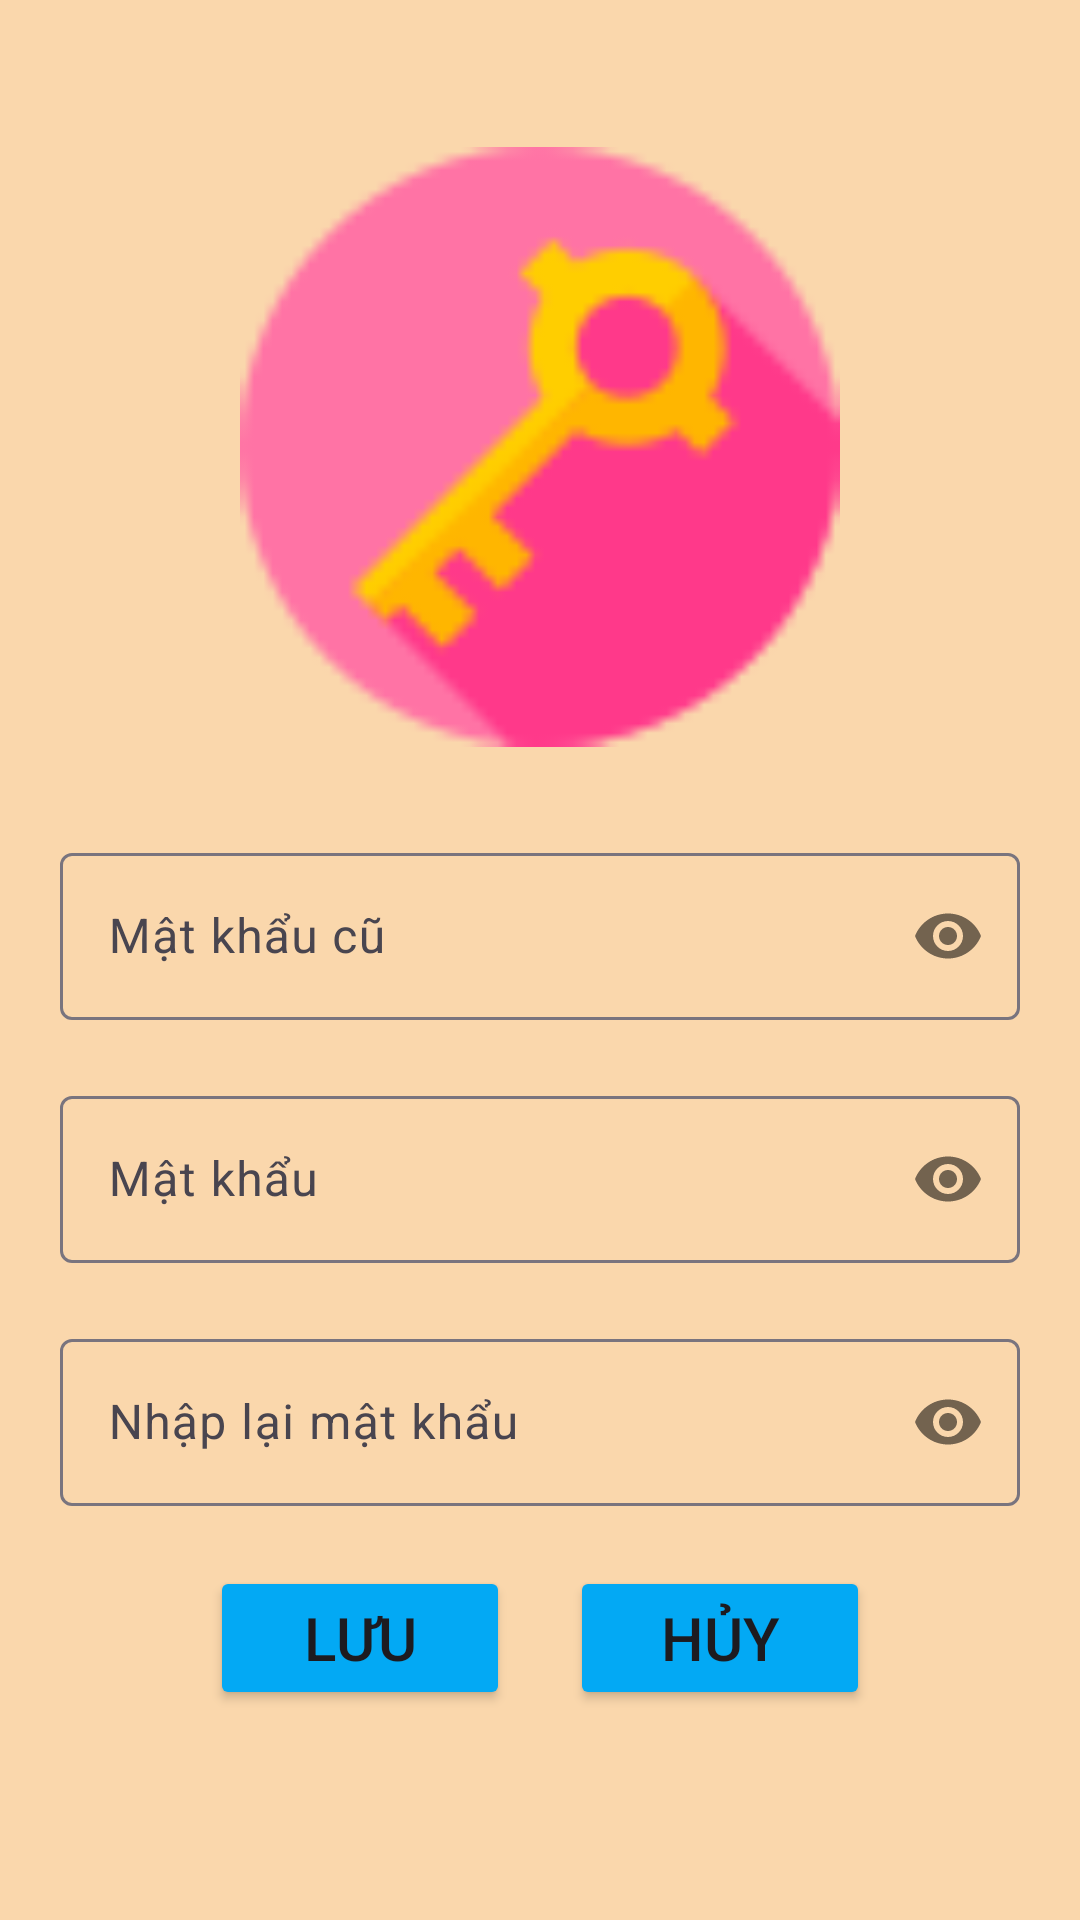

Reconstruct the res/layout file that produces this screen, plus the resources it refers to.
<!-- AndroidManifest.xml: application theme Theme.DuAnMau_PH39815 -->
<!-- res/layout/fragment_change_pass.xml -->
<?xml version="1.0" encoding="utf-8"?>
<FrameLayout xmlns:android="http://schemas.android.com/apk/res/android"
    xmlns:tools="http://schemas.android.com/tools"
    android:layout_width="match_parent"
    android:layout_height="match_parent"
    xmlns:app="http://schemas.android.com/apk/res-auto"
    tools:context=".fragment.ChangePassFragment"
    android:background="#FAD7AC">

    <LinearLayout
        android:layout_width="match_parent"
        android:layout_height="match_parent"
        android:orientation="vertical"
        android:padding="20dp">
        <ImageView
            android:layout_width="200dp"
            android:layout_height="200dp"
            android:layout_marginTop="29dp"
            android:layout_gravity="center_horizontal"
            android:background="@drawable/key"
            android:layout_marginBottom="30dp"
            android:contentDescription="TODO" />

        <com.google.android.material.textfield.TextInputLayout
            android:layout_width="match_parent"
            android:layout_height="wrap_content"
            android:layout_marginBottom="20dp"
            app:passwordToggleEnabled="true">

            <com.google.android.material.textfield.TextInputEditText
                android:id="@+id/edPassOld"
                android:layout_width="match_parent"
                android:layout_height="wrap_content"
                android:hint="Mật khẩu cũ"
                android:inputType="textPassword"
                android:maxLines="1" />
        </com.google.android.material.textfield.TextInputLayout>

        <com.google.android.material.textfield.TextInputLayout
            android:layout_width="match_parent"
            android:layout_height="wrap_content"
            android:layout_marginBottom="20dp"
            app:passwordToggleEnabled="true">

            <com.google.android.material.textfield.TextInputEditText
                android:id="@+id/edPassChange"
                android:layout_width="match_parent"
                android:layout_height="wrap_content"
                android:hint="Mật khẩu"
                android:inputType="textPassword"
                android:maxLines="1" />
        </com.google.android.material.textfield.TextInputLayout>

        <com.google.android.material.textfield.TextInputLayout
            android:layout_width="match_parent"
            android:layout_height="wrap_content"
            android:layout_marginBottom="20dp"
            app:passwordToggleEnabled="true">

            <com.google.android.material.textfield.TextInputEditText
                android:id="@+id/edRePassChange"
                android:layout_width="match_parent"
                android:layout_height="wrap_content"
                android:hint="Nhập lại mật khẩu"
                android:inputType="textPassword"
                android:maxLines="1" />
        </com.google.android.material.textfield.TextInputLayout>

        <LinearLayout
            android:layout_width="match_parent"
            android:layout_height="wrap_content"
            android:gravity="center"
            android:orientation="horizontal">

            <androidx.appcompat.widget.AppCompatButton
                android:id="@+id/btnSavePass"
                android:layout_width="100dp"
                android:layout_height="wrap_content"
                android:layout_marginRight="20dp"
                android:drawableStart="@drawable/baseline_save_24"
                android:text="Lưu"
                android:backgroundTint="#03A9F4"
                android:textSize="20dp" />

            <androidx.appcompat.widget.AppCompatButton
                android:id="@+id/btnCancelPass"
                android:layout_width="100dp"
                android:layout_height="wrap_content"
                android:drawableStart="@drawable/baseline_cancel_24"
                android:text="Hủy"
                android:backgroundTint="#03A9F4"
                android:textSize="20dp" />
        </LinearLayout>
    </LinearLayout>


</FrameLayout>
<!-- resources referenced by this layout -->
<resources>
  <!-- drawable key: png bitmap (drawable, 2542 bytes) -->
  <style name="Theme.DuAnMau_PH39815" parent="Base.Theme.DuAnMau_PH39815" />
  <style name="Base.Theme.DuAnMau_PH39815" parent="Theme.Material3.DayNight.NoActionBar">
          
          
      </style>
</resources>
